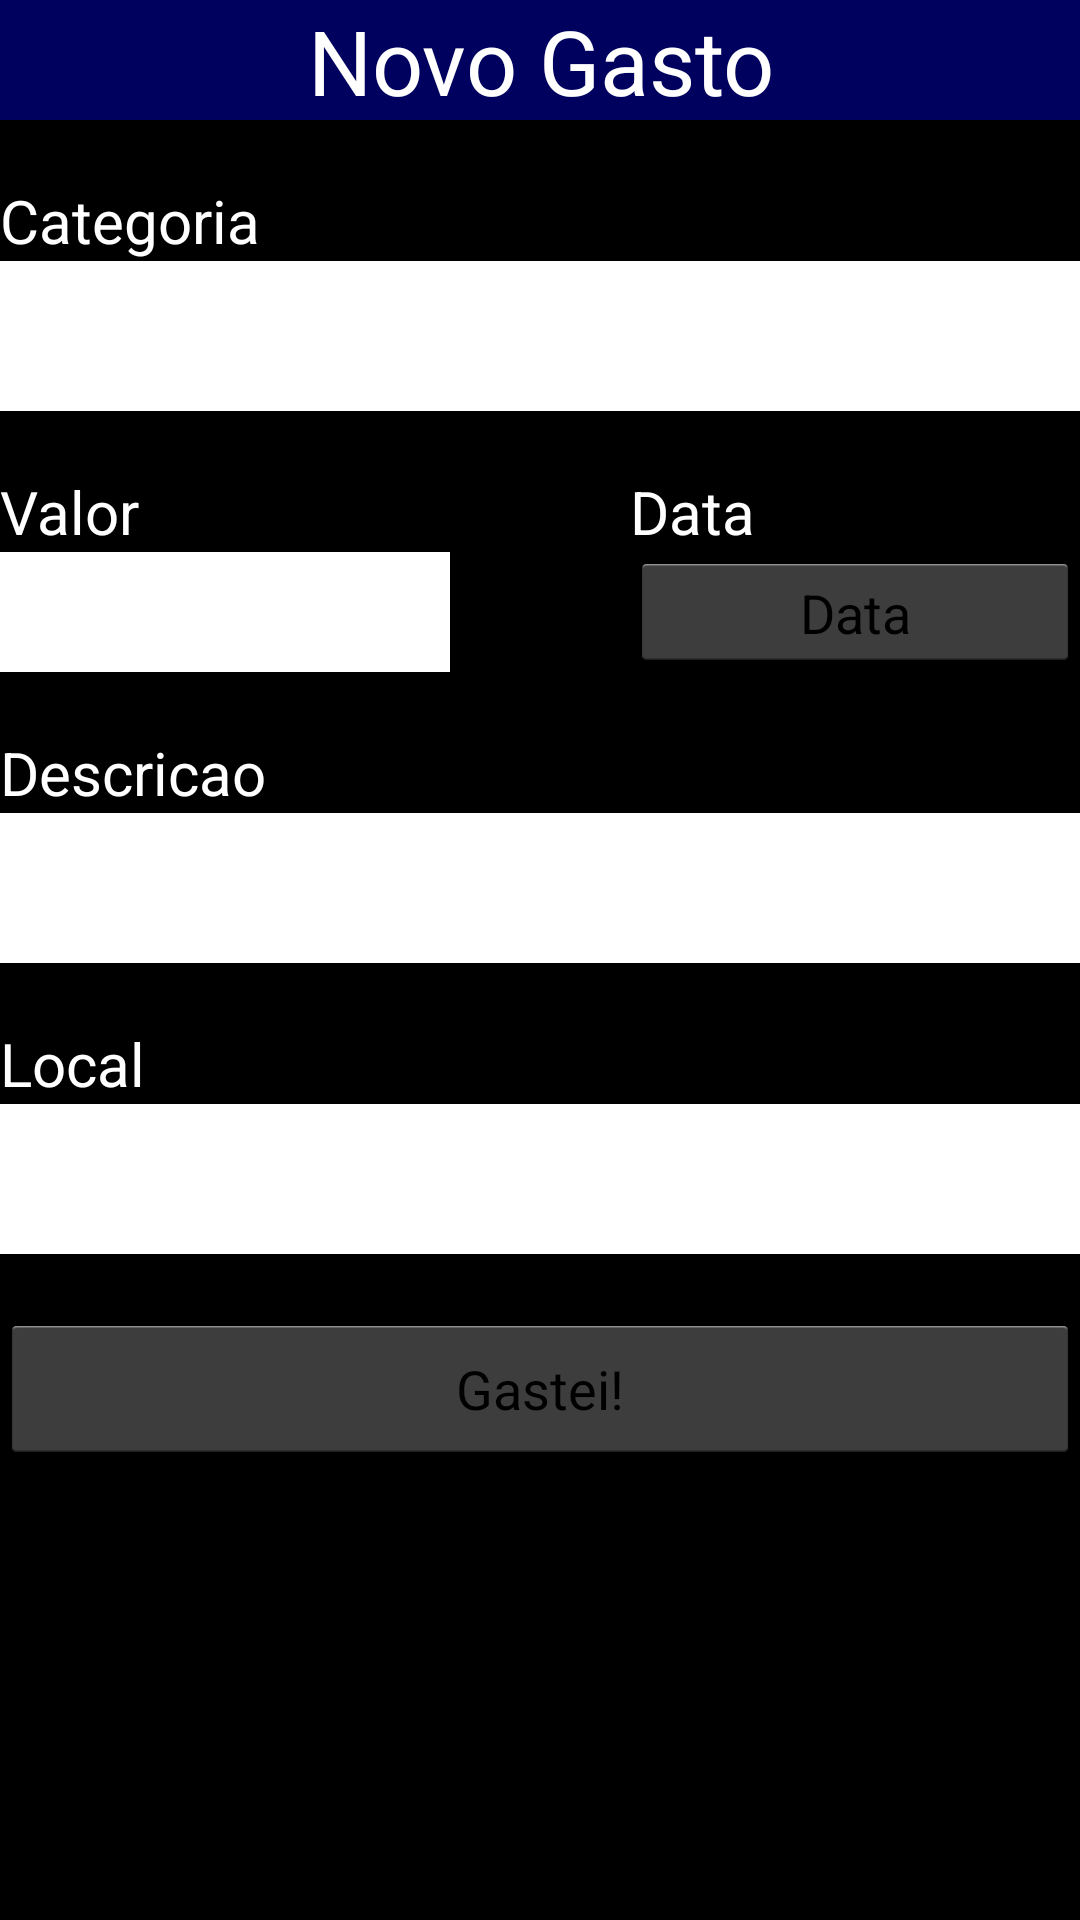

This screen was rendered from an Android layout file. Write that file and the resources it references.
<!-- AndroidManifest.xml: application theme AppTheme -->
<!-- res/layout/activity_novo_gasto.xml -->
<?xml version="1.0" encoding="utf-8"?>
<RelativeLayout
    xmlns:android="http://schemas.android.com/apk/res/android"
    android:layout_width="match_parent"
    android:layout_height="match_parent"
    android:background="#000000"
    >
    <TextView
        android:id="@+id/titulo"
        android:layout_width="match_parent"
        android:layout_height="40dp"
        android:background="#00005F"
        android:textColor="#FFFFFF"
        android:text="Novo Gasto"
        android:textSize="30dp"
        android:gravity="center"
        android:layout_marginBottom="20dp"
        />
    <TextView
        android:id="@+id/labelCategoria"
        android:layout_width="wrap_content"
        android:layout_height="wrap_content"
        android:textColor="#FFFFFF"
        android:layout_below="@+id/titulo"
        android:text="Categoria"
        android:textSize="20dp"
        />

    <Spinner
        android:id="@+id/categoriaSpinner"
        android:layout_width="match_parent"
        android:layout_height="50dp"
        android:background="#FFFFFF"
        android:layout_below="@+id/labelCategoria"
        android:layout_marginBottom="20dp"
        ></Spinner>

       <TextView
           android:id="@+id/labelValor"
           android:layout_width="wrap_content"
           android:layout_height="wrap_content"
           android:textColor="#FFFF"
           android:layout_below="@id/categoriaSpinner"
           android:text="Valor"
           android:textSize="20dp"
           />
    <EditText
        android:layout_below="@+id/labelValor"
        android:id="@+id/valor"
        android:layout_width="150dp"
        android:layout_height="40dp"
        android:background="#FFFF"

        />
    <TextView
        android:layout_width="wrap_content"
        android:layout_height="wrap_content"
        android:layout_toRightOf="@id/labelValor"
        android:layout_below="@+id/categoriaSpinner"
        android:text="Data"
        android:textColor="#FFFF"
        android:textSize="20dp"
        android:id="@+id/labelData"
        android:layout_alignLeft="@+id/buttonData"
        />

    <Button
        android:layout_width="150dp"
        android:layout_height="50dp"
        android:text="Data"
        android:layout_below="@+id/labelData"
        android:layout_alignParentRight="true"
        android:id="@+id/buttonData"
        android:layout_alignBottom="@+id/valor"
        android:onClick="clickData"
        />
    <TextView
        android:layout_marginTop="20dp"
        android:layout_width="wrap_content"
        android:layout_height="wrap_content"
        android:textColor="#FFFF"
        android:id="@+id/labelDescricao"
        android:textSize="20dp"
        android:text="Descricao"
        android:layout_below="@id/valor"
        />
    <EditText
        android:layout_width="match_parent"
        android:layout_height="50dp"
        android:layout_below="@+id/labelDescricao"
        android:id="@+id/descricao"
        android:background="#FFFF"

        />
    <Spinner
        android:id="@+id/localSpinner"
        android:layout_width="match_parent"
        android:layout_height="50dp"
        android:background="#FFFFFF"

        android:layout_marginBottom="20dp"
        android:layout_below="@+id/labelLocal"

        ></Spinner>
    <TextView
        android:layout_marginTop="20dp"
        android:id="@+id/labelLocal"
        android:layout_width="wrap_content"
        android:layout_height="wrap_content"
        android:layout_below="@+id/descricao"
        android:text="Local"
        android:textColor="#FFFF"
        android:textSize="20dp"
        />
    <Button
        android:layout_width="match_parent"
        android:layout_height="50dp"
        android:layout_below="@id/localSpinner"
        android:text="Gastei!"
        android:onClick="criarGasto"
        />
</RelativeLayout>
<!-- resources referenced by this layout -->
<resources>
  <style name="AppTheme" parent="android:Theme.Holo.Light.DarkActionBar">
          
      </style>
</resources>
